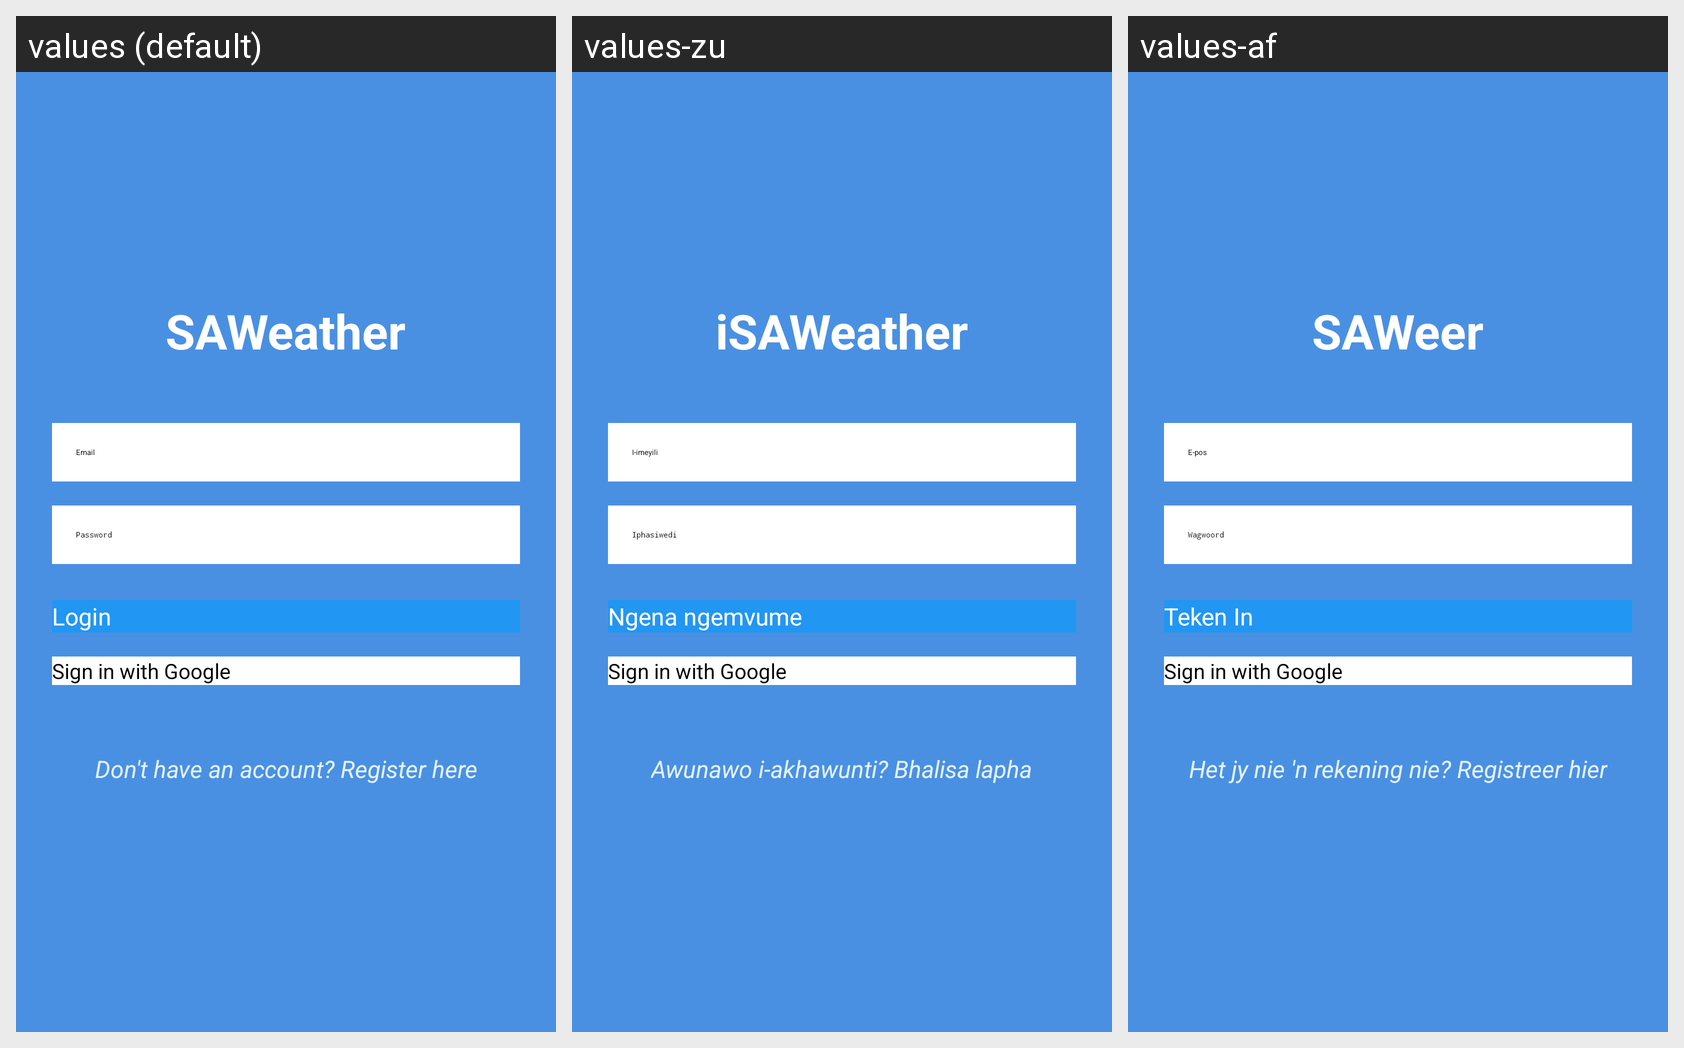

Here is an Android app screen in its default locale and in the app's own translations. Write out the translated-string differences for the strings that appear on this screen.
Android screen res/layout/activity_login.xml rendered under 3 locales, left to right: values (default), values-zu, values-af. Device: Nexus 5 (rendered at 1080×1920; each locale shown at half size, 540×960, under a caption strip naming it); theme Theme.SAWeather.NoActionBar.
Strings drawn on this screen, with the default value and each locale's value (text and hints the layout hard-codes appear in the picture but are not listed):

saweather
  values: SAWeather
  values-zu: iSAWeather
  values-af: SAWeer

email
  values: Email
  values-zu: I-imeyili
  values-af: E-pos

password
  values: Password
  values-zu: Iphasiwedi
  values-af: Wagwoord

login
  values: Login
  values-zu: Ngena ngemvume
  values-af: Teken In

dont_have_an_account_register_here
  values: Don't have an account? Register here
  values-zu: Awunawo i-akhawunti? Bhalisa lapha
  values-af: Het jy nie 'n rekening nie? Registreer hier
